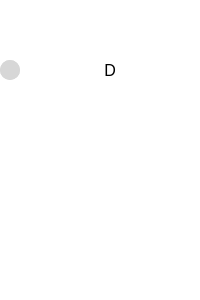
t = 0.00 s
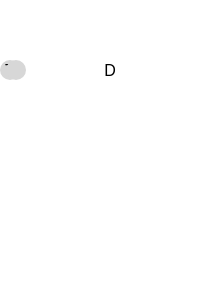
t = 0.25 s
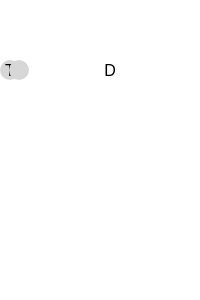
t = 0.38 s
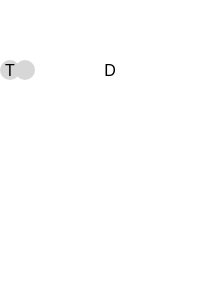
t = 0.63 s
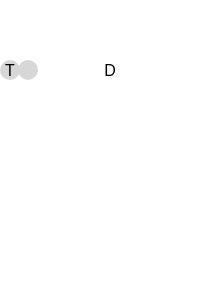
t = 0.75 s
t = 1.00 s: frame unchanged from t = 0.00 s, image omitted

The animated SVG that drew these frames (rendered in a browser with its animation timeline set to each time). Animation: 1 SMIL element (animateMotion=1); one cycle of 1.00 s.

<!--
Capital = absolute
lowerCase = relative
M = MoveTo
L = LineTo
H = HorizontalLineTo
V = VerticalLineTo
C = CurveTo
S = SmoothCurveTo
Q = QuadraticBezierCurve
T = SmoothQuadraticBezierCurve
A = EllipticArc
Z = ColsePath
-->
<svg version="1.1" xmlns="http://www.w3.org/2000/svg" width="200" height="300">

    <defs>
        <style type="text/css"><![CDATA[
      rect {
        fill: blue;
      }
      circle {
        fill: rgb(215,215,215);
      }
      text {
        font-size:16;
        font-family: sans-serif;
        text-anchor:middle;
        alignment-baseline:central; 
        fill:black;
      }
    ]]></style>
    </defs>

    <!-- TTBBED -->
    <circle r="10" cx="10" cy="70"></circle>
    <text x="10" y="70">T</text>
    <!--circle r="10" cx="30" cy="70"></circle>
    <text x="30" y="70">T</text>
    <circle r="10" cx="50" cy="70"></circle>
    <text x="50" y="70">B</text>
    <circle r="10" cx="70" cy="70"></circle>
    <text x="70" y="70">B</text>
    <circle r="10" cx="90" cy="70"></circle>
    <text x="90" y="70">E</text-->
    <circle r="10" cx="10" cy="70">
        <animateMotion dur="1s" values="0,0; 22,0; 20,0" />
    </circle>
    <text x="110" y="70">D</text>

    <!-- TEND -->
    <!--rect height="80" width="20" x="0" y="0" rx="10" ry="10"/
    <circle r="10" cx="10" cy="50"></circle>
    <text x="10" y="50">E</text>
    <circle r="10" cx="10" cy="30"></circle>
    <text x="10" y="30">N</text>
    <circle r="10" cx="10" cy="10"></circle>
    <text x="10" y="10">D</text>

    <! TO -->
    <!--rect height="40" width="20" x="20" y="60" rx="10" ry="10"/
    <circle r="10" cx="30" cy="90"></circle>
    <text x="30" y="90">O</text>

    <! BE -->
    <!--rect height="40" width="20" x="40" y="40" rx="10" ry="10"/
    <circle r="10" cx="50" cy="50"></circle>
    <text x="50" y="50">E</text>

    <! BETTER -->
    <!--rect height="120" width="20" x="60" y="60" rx="10" ry="10"/
    <circle r="10" cx="70" cy="90"></circle>
    <text x="70" y="90">E</text>
    <circle r="10" cx="70" cy="110"></circle>
    <text x="70" y="110">T</text>
    <circle r="10" cx="82" cy="138"></circle>
    <text x="82" y="138">T</text>
    <circle r="10" cx="110" cy="150"></circle>
    <text x="110" y="150">E</text>
    <circle r="10" cx="138" cy="138"></circle>
    <text x="138" y="138">R</text>

    <! EVERY -->
    <!--rect height="100" width="20" x="80" y="-20" rx="10" ry="10"/
    <circle r="10" cx="90" cy="50"></circle>
    <text x="90" y="50">V</text>
    <circle r="10" cx="102" cy="24"></circle>
    <text x="102" y="24">E</text>
    <circle r="10" cx="135" cy="33"></circle>
    <text x="135" y="33">R</text>
    <circle r="10" cx="130" cy="58"></circle>
    <text x="130" y="58">Y</text>

    <! DAY -->
    <!--rect height="60" width="20" x="100" y="60" rx="10" ry="10"/
    <circle r="10" cx="138" cy="82"></circle>
    <text x="138" y="82">A</text>
    <circle r="10" cx="150" cy="110"></circle>
    <text x="150" y="110">Y</text>

    -->
</svg>
